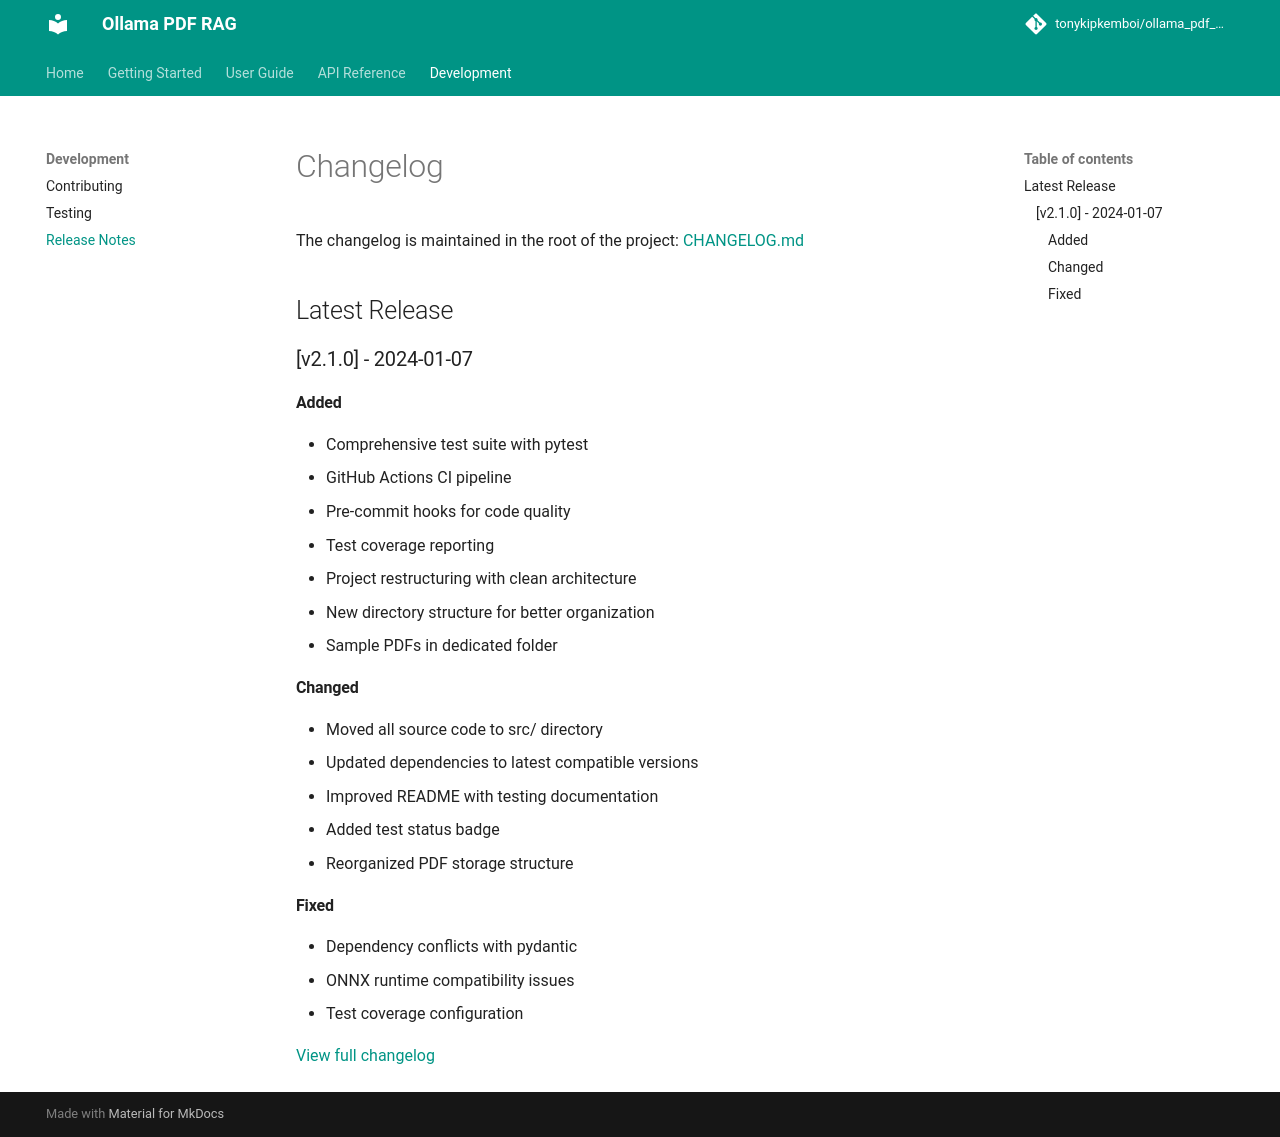

repository: AnuragRaut08/QueryNexus · page: development/changelog/index.html · generator: mkdocs

# Changelog

The changelog is maintained in the root of the project: [CHANGELOG.md](https://github.com/tonykipkemboi/ollama_pdf_rag/blob/main/CHANGELOG.md)

## Latest Release

### [v2.1.0] - 2024-01-07

#### Added
- Comprehensive test suite with pytest
- GitHub Actions CI pipeline
- Pre-commit hooks for code quality
- Test coverage reporting
- Project restructuring with clean architecture
- New directory structure for better organization
- Sample PDFs in dedicated folder

#### Changed
- Moved all source code to src/ directory
- Updated dependencies to latest compatible versions
- Improved README with testing documentation
- Added test status badge
- Reorganized PDF storage structure

#### Fixed
- Dependency conflicts with pydantic
- ONNX runtime compatibility issues
- Test coverage configuration

[View full changelog](https://github.com/tonykipkemboi/ollama_pdf_rag/blob/main/CHANGELOG.md) 
